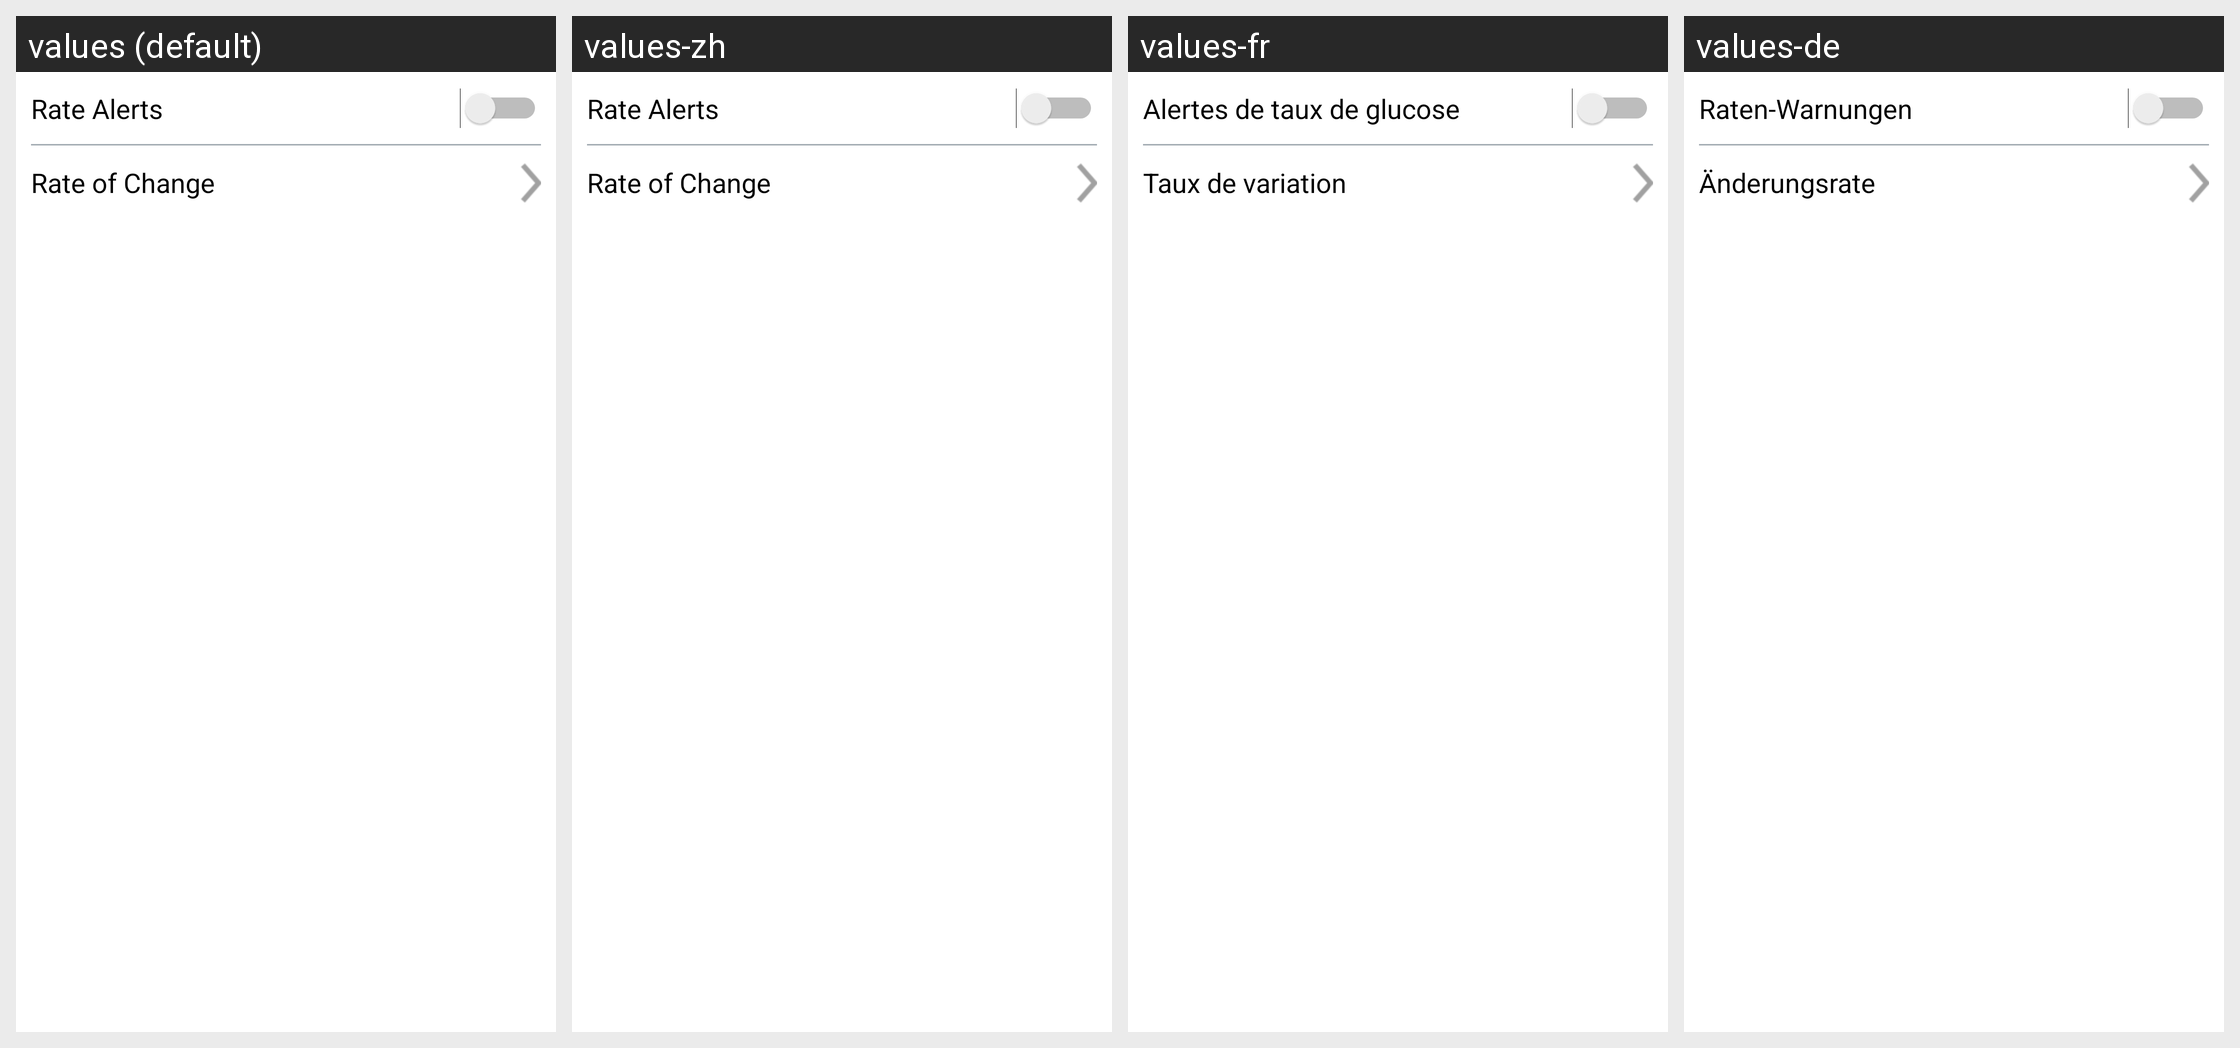

Locale-by-locale string values for the Android screen shown in this grid:
Android screen res/layout/layout_rate_alerts_subsection.xml rendered under 4 locales, left to right: values (default), values-zh, values-fr, values-de. Device: Nexus 5 (rendered at 1080×1920; each locale shown at half size, 540×960, under a caption strip naming it); theme Theme.MaterialComponents.DayNight.NoActionBar.
Other locales in the repository, not shown: values-cs, values-da, values-en-rGB, values-es, values-fi, values-it, values-nb, values-nl, values-pl, values-pt-rBR, values-ro, values-sv.
Strings drawn on this screen, with the default value and each locale's value (text and hints the layout hard-codes, and strings that could not be matched under every locale, appear in the picture but are not listed):

rate_alerts
  values: Rate Alerts
  values-zh: Rate Alerts  [not translated; the default value is used]
  values-fr: Alertes de taux de glucose
  values-de: Raten-Warnungen

rate_of_change
  values: Rate of Change
  values-zh: Rate of Change  [not translated; the default value is used]
  values-fr: Taux de variation
  values-de: Änderungsrate
